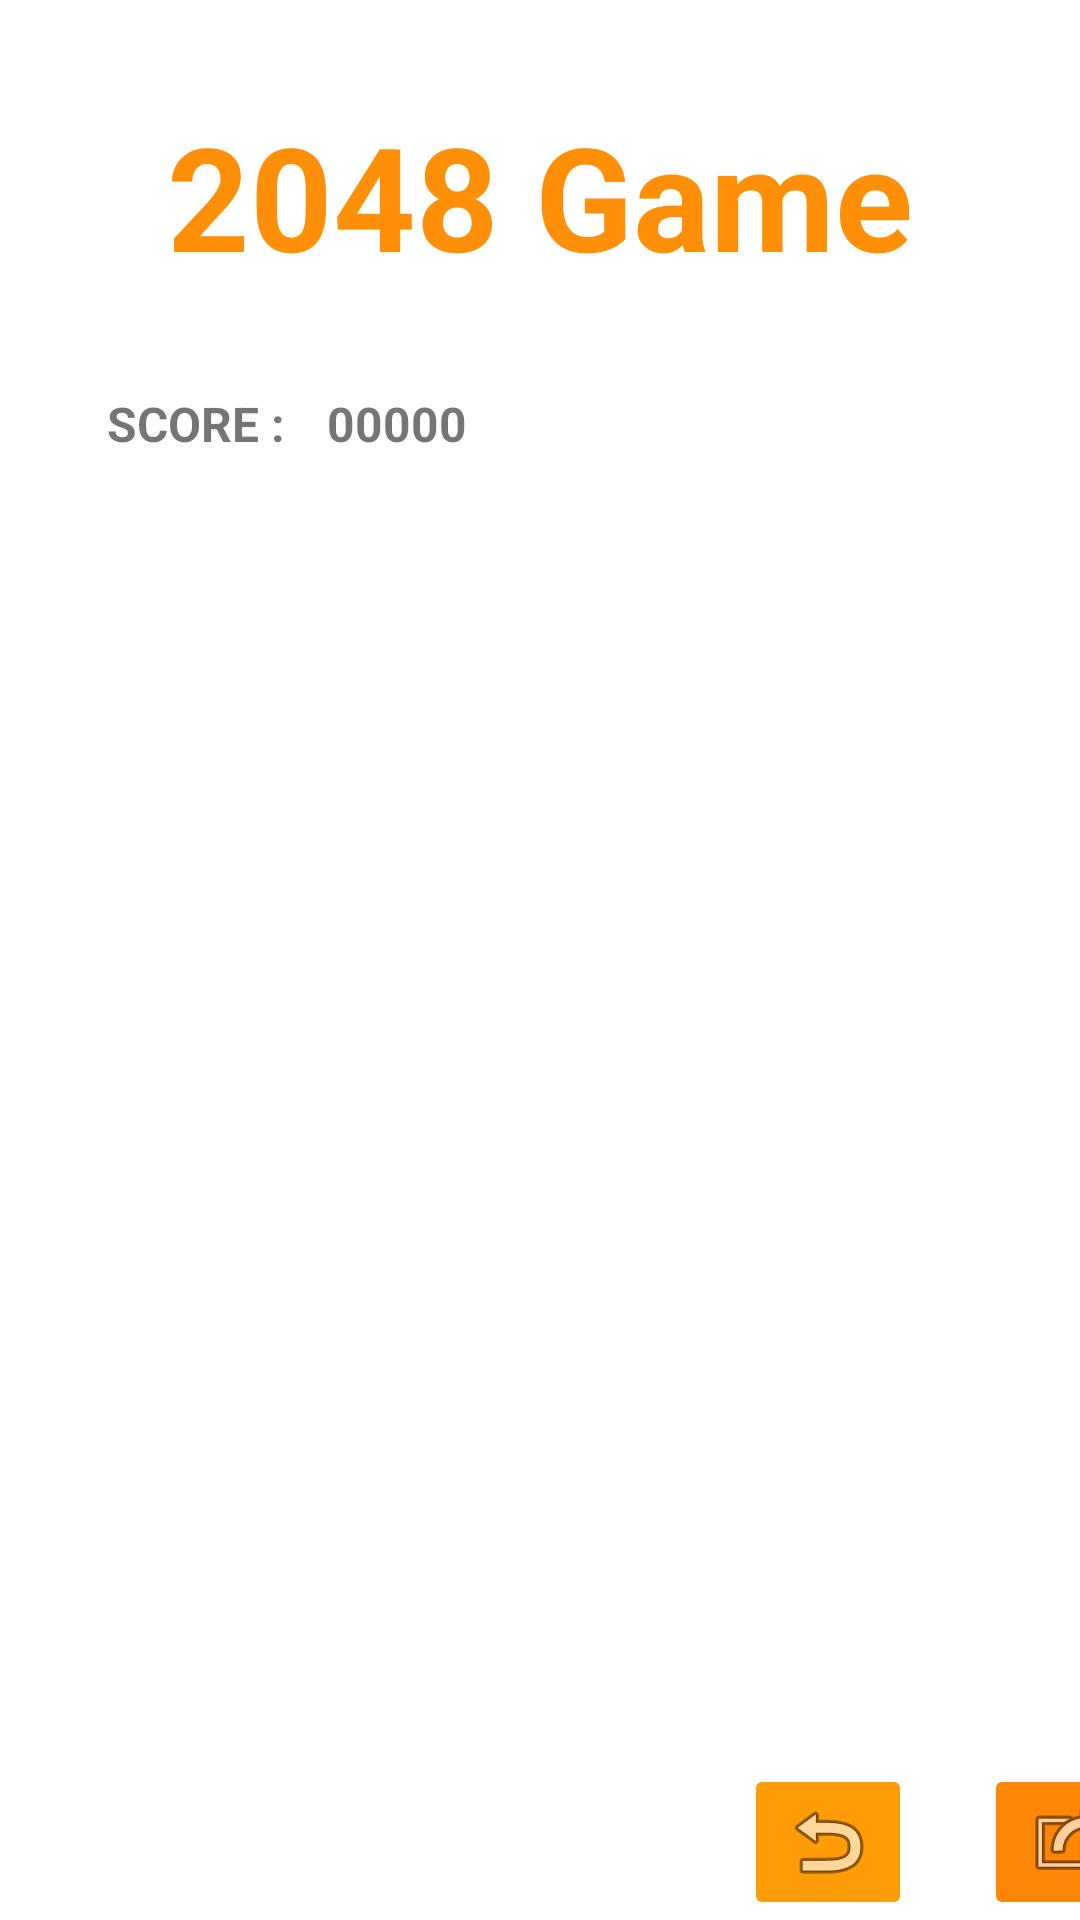

Reconstruct the res/layout file that produces this screen, plus the resources it refers to.
<!-- AndroidManifest.xml: application theme Theme.2048GameApp -->
<!-- res/layout/activity_main.xml -->
<?xml version="1.0" encoding="utf-8"?>
<androidx.constraintlayout.widget.ConstraintLayout xmlns:android="http://schemas.android.com/apk/res/android"
    xmlns:app="http://schemas.android.com/apk/res-auto"
    xmlns:tools="http://schemas.android.com/tools"
    android:layout_width="match_parent"
    android:layout_height="match_parent"
    tools:context=".MainActivity">

    <TextView
        android:id="@+id/txt_scorelabel"
        android:layout_width="wrap_content"
        android:layout_height="wrap_content"
        android:text="@string/score"
        android:textAllCaps="true"
        android:textSize="16sp"
        android:textStyle="bold"
        app:layout_constraintBottom_toBottomOf="parent"
        app:layout_constraintHorizontal_bias="0.119"
        app:layout_constraintLeft_toLeftOf="parent"
        app:layout_constraintRight_toRightOf="parent"
        app:layout_constraintTop_toTopOf="parent"
        app:layout_constraintVertical_bias="0.211" />

    <TextView
        android:id="@+id/txt_score"
        android:layout_width="wrap_content"
        android:layout_height="wrap_content"
        android:text="@string/_00000"
        android:textAllCaps="true"
        android:textSize="16sp"
        android:textStyle="bold"
        app:layout_constraintBottom_toBottomOf="parent"
        app:layout_constraintEnd_toEndOf="parent"
        app:layout_constraintHorizontal_bias="0.064"
        app:layout_constraintStart_toEndOf="@+id/txt_scorelabel"
        app:layout_constraintTop_toTopOf="parent"
        app:layout_constraintVertical_bias="0.211" />

    <GridView
        android:layout_width="335dp"
        android:layout_height="396dp"
        app:layout_constraintBottom_toBottomOf="parent"
        app:layout_constraintEnd_toEndOf="parent"
        app:layout_constraintStart_toStartOf="parent"
        app:layout_constraintTop_toBottomOf="@+id/txt_score"
        app:layout_constraintVertical_bias="0.157" />

    <TextView
        android:id="@+id/textView"
        android:layout_width="wrap_content"
        android:layout_height="wrap_content"
        android:text="2048 Game"
        android:textColor="#FF8F07"
        android:textSize="48sp"
        android:textStyle="bold"
        app:layout_constraintBottom_toTopOf="@+id/txt_score"
        app:layout_constraintEnd_toEndOf="parent"
        app:layout_constraintStart_toStartOf="parent"
        app:layout_constraintTop_toTopOf="parent" />

    <ImageButton
        android:id="@+id/imageButton"
        android:layout_width="wrap_content"
        android:layout_height="wrap_content"
        android:layout_marginStart="248dp"
        android:backgroundTint="#FF9C07"
        app:layout_constraintBottom_toBottomOf="parent"
        app:layout_constraintStart_toStartOf="parent"
        app:layout_constraintTop_toBottomOf="@+id/_dynamic"
        app:layout_constraintVertical_bias="0.245"
        app:srcCompat="@android:drawable/ic_menu_revert" />

    <ImageButton
        android:id="@+id/imageButton2"
        android:layout_width="wrap_content"
        android:layout_height="wrap_content"
        android:layout_marginStart="24dp"
        android:layout_marginTop="40dp"
        android:backgroundTint="#FF8707"
        app:layout_constraintBottom_toBottomOf="parent"
        app:layout_constraintEnd_toEndOf="parent"
        app:layout_constraintHorizontal_bias="0.0"
        app:layout_constraintStart_toEndOf="@+id/imageButton"
        app:layout_constraintTop_toBottomOf="@+id/_dynamic"
        app:layout_constraintVertical_bias="0.0"
        app:srcCompat="@android:drawable/ic_menu_set_as" />


</androidx.constraintlayout.widget.ConstraintLayout>
<!-- resources referenced by this layout -->
<resources>
  <string name="_00000">00000</string>
  <string name="score">Score :</string>
  <style name="Theme.2048GameApp" parent="Theme.MaterialComponents.DayNight.NoActionBar">
          
          <item name="colorPrimary">@color/purple_500</item>
          <item name="colorPrimaryVariant">@color/purple_700</item>
          <item name="colorOnPrimary">@color/white</item>
          
          <item name="colorSecondary">@color/teal_200</item>
          <item name="colorSecondaryVariant">@color/teal_700</item>
          <item name="colorOnSecondary">@color/black</item>
          
          <item name="android:statusBarColor" tools:targetApi="l">?attr/colorPrimaryVariant</item>
          
      </style>
  <color name="purple_500">#FF6200EE</color>
  <color name="purple_700">#FF3700B3</color>
  <color name="white">#FFFFFFFF</color>
  <color name="teal_200">#FF03DAC5</color>
  <color name="teal_700">#FF018786</color>
  <color name="black">#FF000000</color>
</resources>
